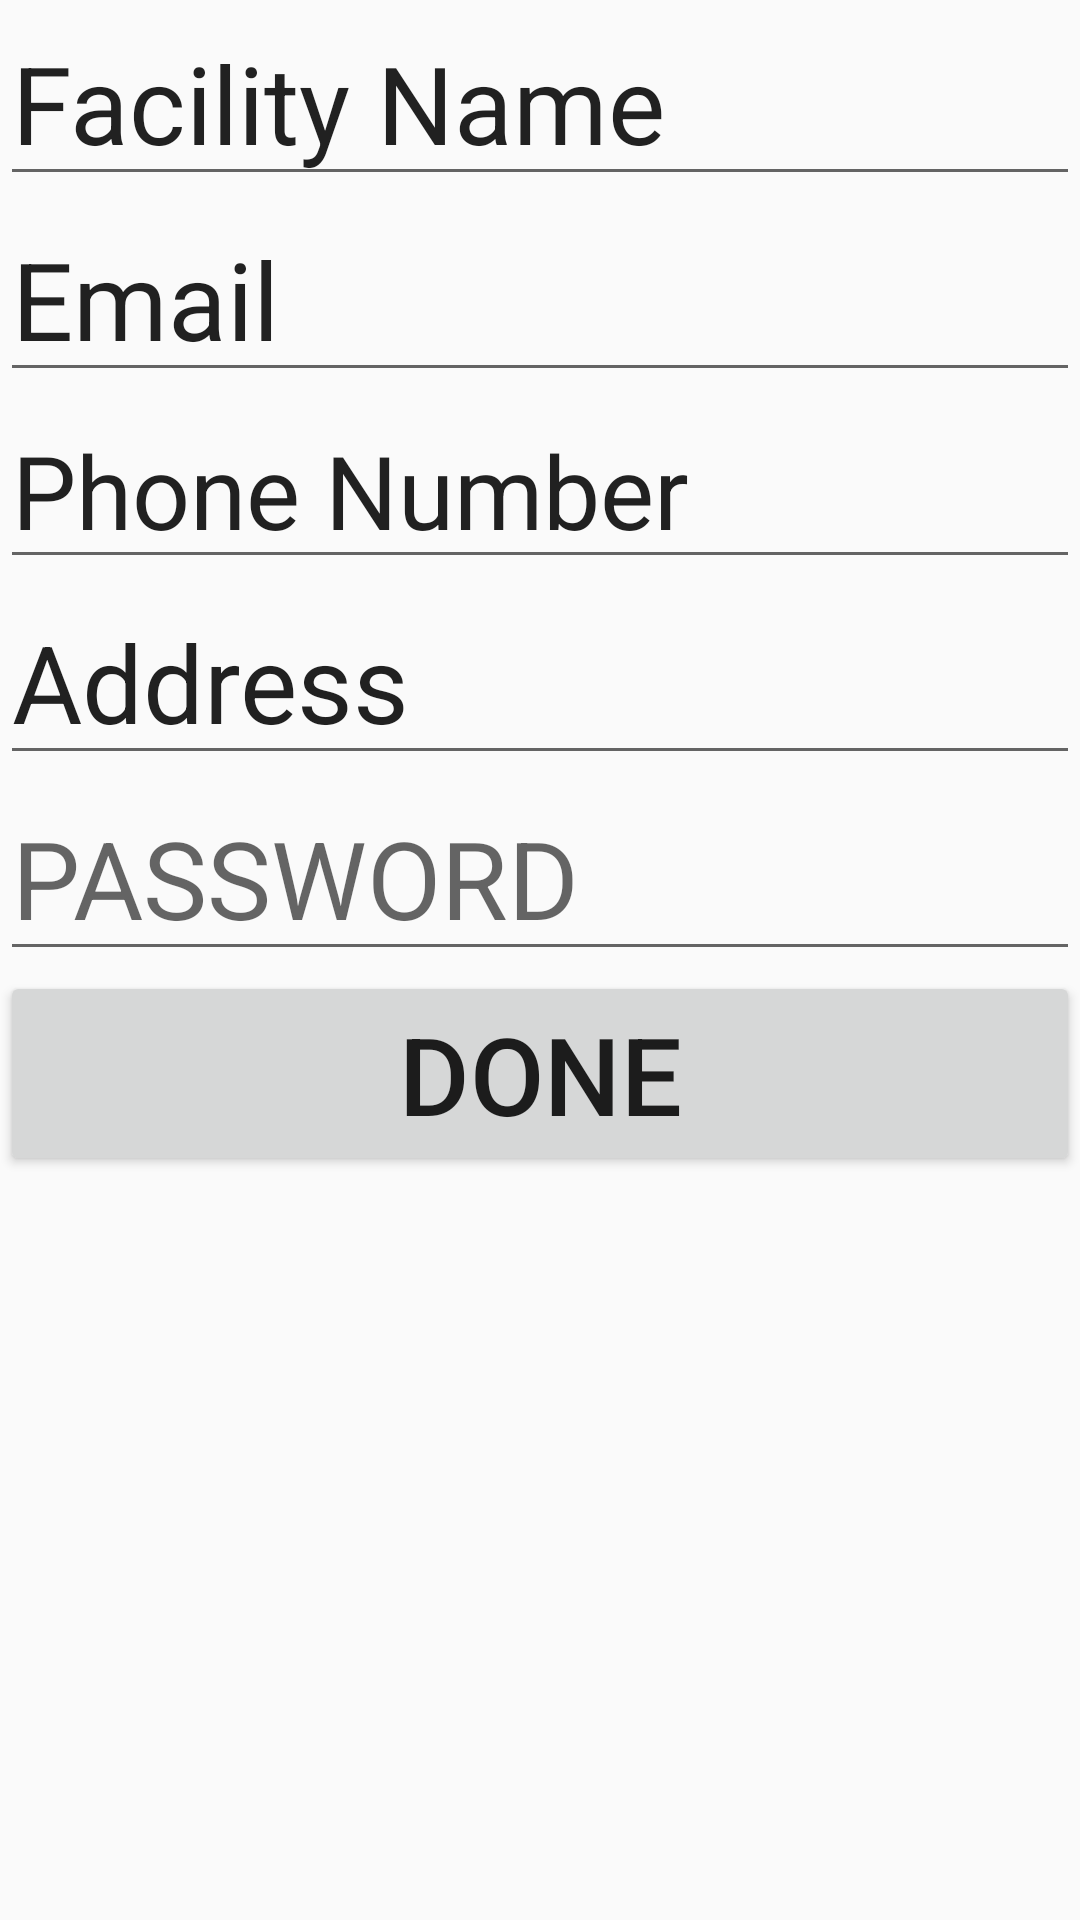

Produce the Android XML layout that renders to this screen, including the resource entries it uses.
<!-- AndroidManifest.xml: application theme AppTheme.NoActionBar -->
<!-- res/layout/activity_facility_info.xml -->
<?xml version="1.0" encoding="utf-8"?>
<RelativeLayout xmlns:android="http://schemas.android.com/apk/res/android"
    android:layout_width="match_parent" android:layout_height="match_parent">

    <LinearLayout
        android:layout_width="1000dp"
        android:layout_height="1000dp"
        android:orientation="vertical"
        android:layout_alignParentLeft="true">

        <EditText
            android:id="@+id/editTextFacName"
            android:layout_width="wrap_content"
            android:layout_height="wrap_content"
            android:ems="10"
            android:inputType="textPersonName"
            android:text="Facility Name"
            android:textSize="36sp" />

        <EditText
            android:id="@+id/editTextFacEmail"
            android:layout_width="match_parent"
            android:layout_height="wrap_content"
            android:ems="10"
            android:inputType="textEmailAddress"
            android:text="Email"
            android:textSize="36sp" />

        <EditText
            android:id="@+id/editTextUserPhone"
            android:layout_width="match_parent"
            android:layout_height="wrap_content"
            android:ems="10"
            android:inputType="phone"
            android:text="Phone Number"
            android:textAppearance="@style/TextAppearance.AppCompat.Display1" />

        <EditText
            android:id="@+id/editTextFacAddy"
            android:layout_width="match_parent"
            android:layout_height="wrap_content"
            android:ems="10"
            android:inputType="textPostalAddress"
            android:text="Address"
            android:textSize="36sp" />

        <EditText
            android:id="@+id/editTextUserPassword"
            android:layout_width="match_parent"
            android:layout_height="wrap_content"
            android:ems="10"
            android:hint="PASSWORD"
            android:inputType="textPassword"
            android:textColor="#130101"
            android:textSize="36sp" />

        <Button
            android:id="@+id/facInfoButton"
            android:layout_width="match_parent"
            android:layout_height="wrap_content"
            android:text="Done"
            android:textSize="36sp" />

    </LinearLayout>
</RelativeLayout>
<!-- resources referenced by this layout -->
<resources>
  <style name="AppTheme.NoActionBar" parent="Theme.AppCompat.Light.DarkActionBar">
          <item name="windowActionBar">false</item>
          <item name="windowNoTitle">true</item>
          <item name="android:windowFullscreen">true</item>
      </style>
</resources>
